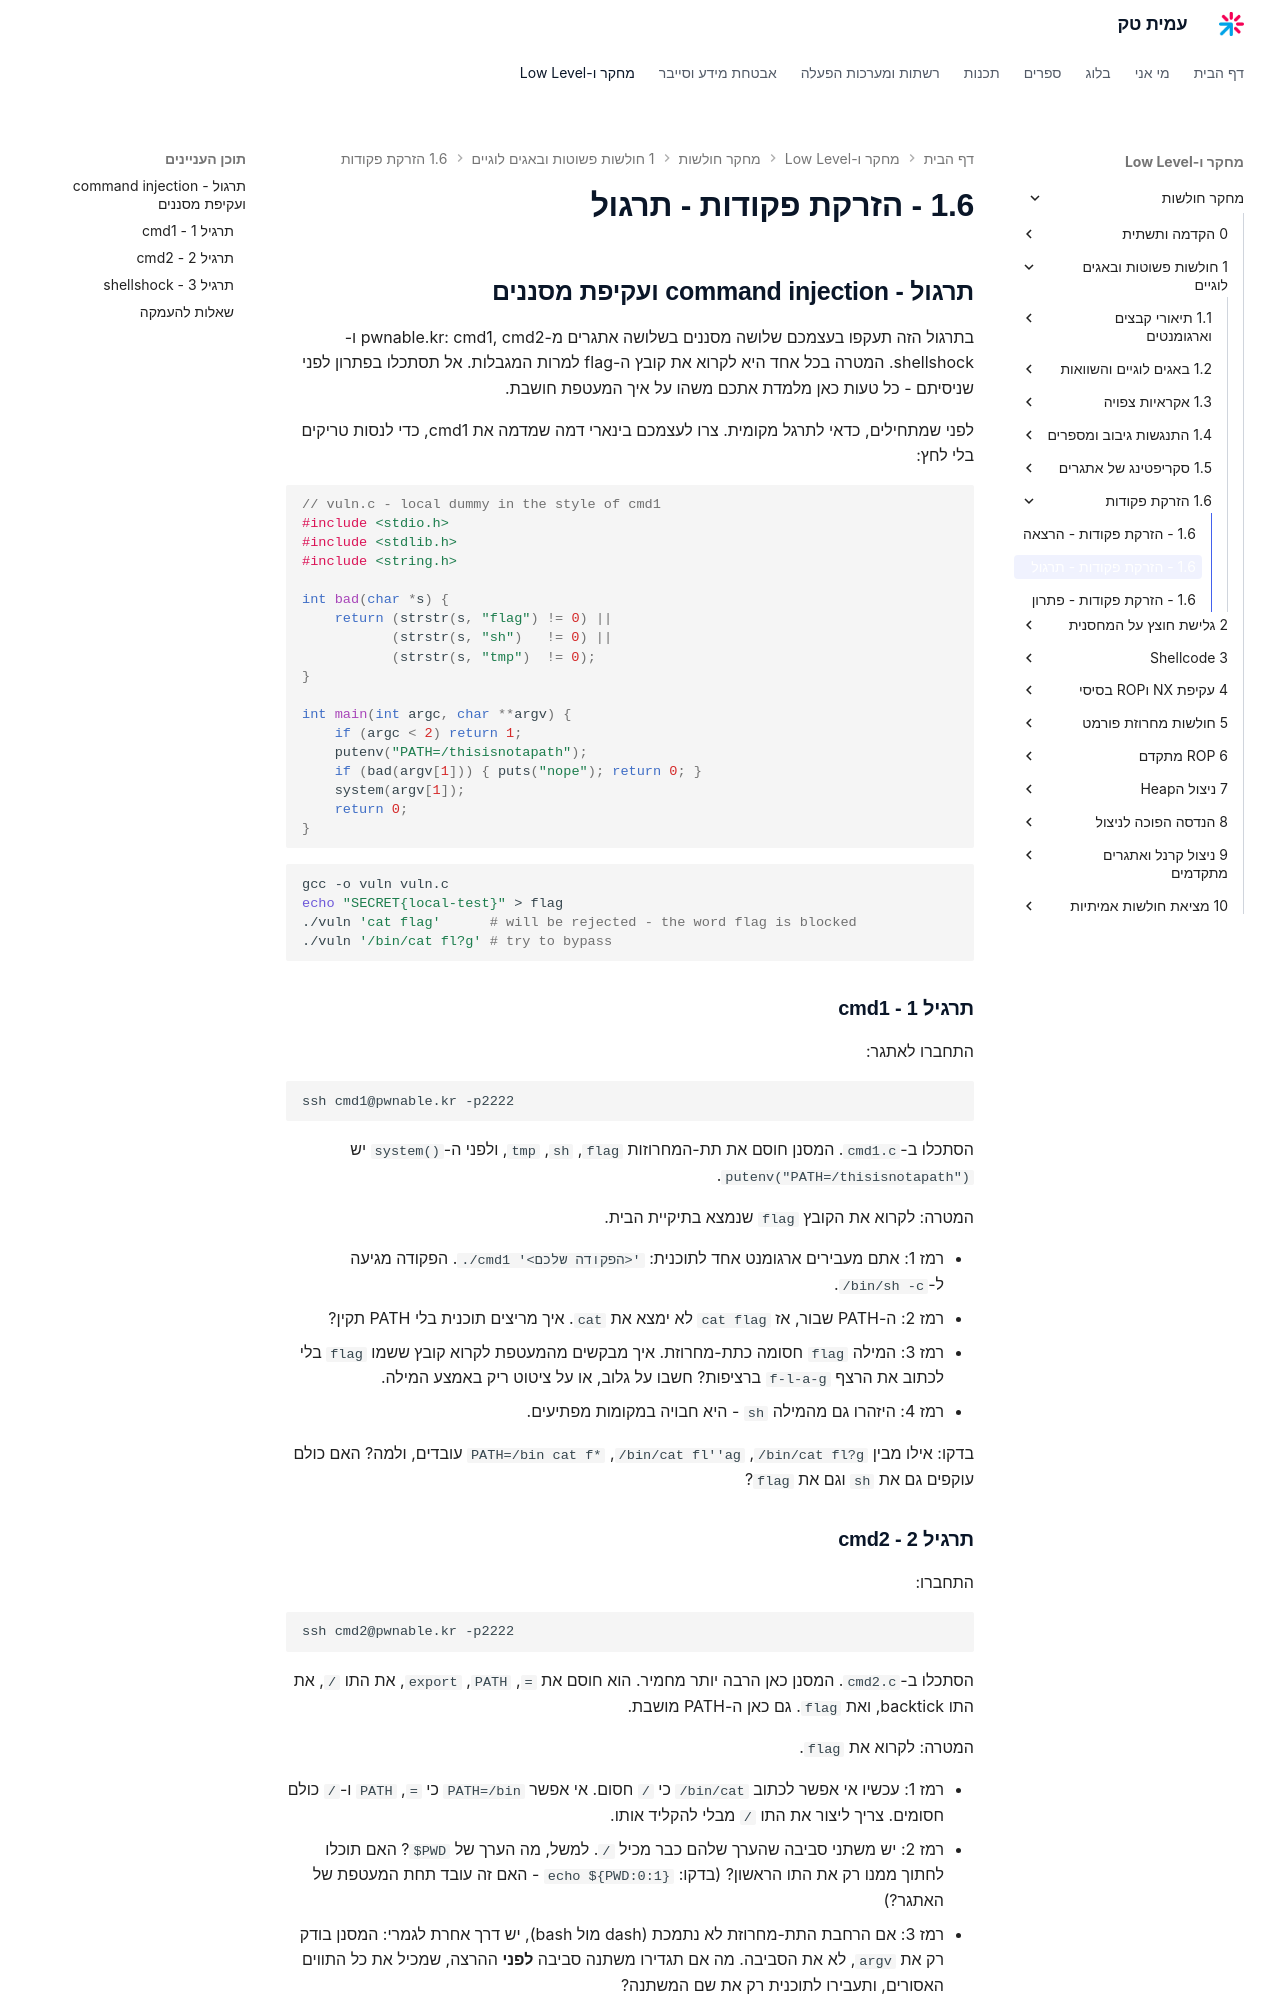

repository: AmitPinchasi/amittech · page: מחקר-חולשות/1 - חולשות פשוטות ובאגים לוגיים/1.6 - הזרקת פקודות/1.6 - הזרקת פקודות - תרגול/index.html · generator: mkdocs

## תרגול - command injection ועקיפת מסננים

בתרגול הזה תעקפו בעצמכם שלושה מסננים בשלושה אתגרים מ-pwnable.kr: cmd1, cmd2 ו-shellshock. המטרה בכל אחד היא לקרוא את קובץ ה-flag למרות המגבלות. אל תסתכלו בפתרון לפני שניסיתם - כל טעות כאן מלמדת אתכם משהו על איך המעטפת חושבת.

לפני שמתחילים, כדאי לתרגל מקומית. צרו לעצמכם בינארי דמה שמדמה את cmd1, כדי לנסות טריקים בלי לחץ:

```c
// vuln.c - local dummy in the style of cmd1
#include <stdio.h>
#include <stdlib.h>
#include <string.h>

int bad(char *s) {
    return (strstr(s, "flag") != 0) ||
           (strstr(s, "sh")   != 0) ||
           (strstr(s, "tmp")  != 0);
}

int main(int argc, char **argv) {
    if (argc < 2) return 1;
    putenv("PATH=/thisisnotapath");
    if (bad(argv[1])) { puts("nope"); return 0; }
    system(argv[1]);
    return 0;
}
```

```bash
gcc -o vuln vuln.c
echo "SECRET{local-test}" > flag
./vuln 'cat flag'      # will be rejected - the word flag is blocked
./vuln '/bin/cat fl?g' # try to bypass
```

### תרגיל 1 - cmd1

התחברו לאתגר:

```bash
ssh cmd1@pwnable.kr -p2222
```

הסתכלו ב-`cmd1.c`. המסנן חוסם את תת-המחרוזות `flag`, `sh`, `tmp`, ולפני ה-`system()` יש `putenv("PATH=/thisisnotapath")`.

המטרה: לקרוא את הקובץ `flag` שנמצא בתיקיית הבית.

- רמז 1: אתם מעבירים ארגומנט אחד לתוכנית: `./cmd1 '<הפקודה שלכם>'`. הפקודה מגיעה ל-`/bin/sh -c`.
- רמז 2: ה-PATH שבור, אז `cat flag` לא ימצא את `cat`. איך מריצים תוכנית בלי PATH תקין?
- רמז 3: המילה `flag` חסומה כתת-מחרוזת. איך מבקשים מהמעטפת לקרוא קובץ ששמו `flag` בלי לכתוב את הרצף `f-l-a-g` ברציפות? חשבו על גלוב, או על ציטוט ריק באמצע המילה.
- רמז 4: היזהרו גם מהמילה `sh` - היא חבויה במקומות מפתיעים.

בדקו: אילו מבין `/bin/cat fl?g`, `/bin/cat fl''ag`, `PATH=/bin cat f*` עובדים, ולמה? האם כולם עוקפים גם את `sh` וגם את `flag`?

### תרגיל 2 - cmd2

התחברו:

```bash
ssh cmd2@pwnable.kr -p2222
```

הסתכלו ב-`cmd2.c`. המסנן כאן הרבה יותר מחמיר. הוא חוסם את `=`, `PATH`, `export`, את התו `/`, את התו backtick, ואת `flag`. גם כאן ה-PATH מושבת.

המטרה: לקרוא את `flag`.

- רמז 1: עכשיו אי אפשר לכתוב `/bin/cat` כי `/` חסום. אי אפשר `PATH=/bin` כי `=`, `PATH` ו-`/` כולם חסומים. צריך ליצור את התו `/` מבלי להקליד אותו.
- רמז 2: יש משתני סביבה שהערך שלהם כבר מכיל `/`. למשל, מה הערך של `$PWD`? האם תוכלו לחתוך ממנו רק את התו הראשון? (בדקו: `echo ${PWD:0:1}` - האם זה עובד תחת המעטפת של האתגר?)
- רמז 3: אם הרחבת התת-מחרוזת לא נתמכת (dash מול bash), יש דרך אחרת לגמרי: המסנן בודק רק את `argv`, לא את הסביבה. מה אם תגדירו משתנה סביבה **לפני** ההרצה, שמכיל את כל התווים האסורים, ותעבירו לתוכנית רק את שם המשתנה?
- רמז 4: גם כאן המילה `flag` חסומה. השתמשו בגלוב (`*` או `f*`) כדי לא לכתוב אותה.

נסו לפחות שתי שיטות שונות ותבינו במה כל אחת תלויה.
